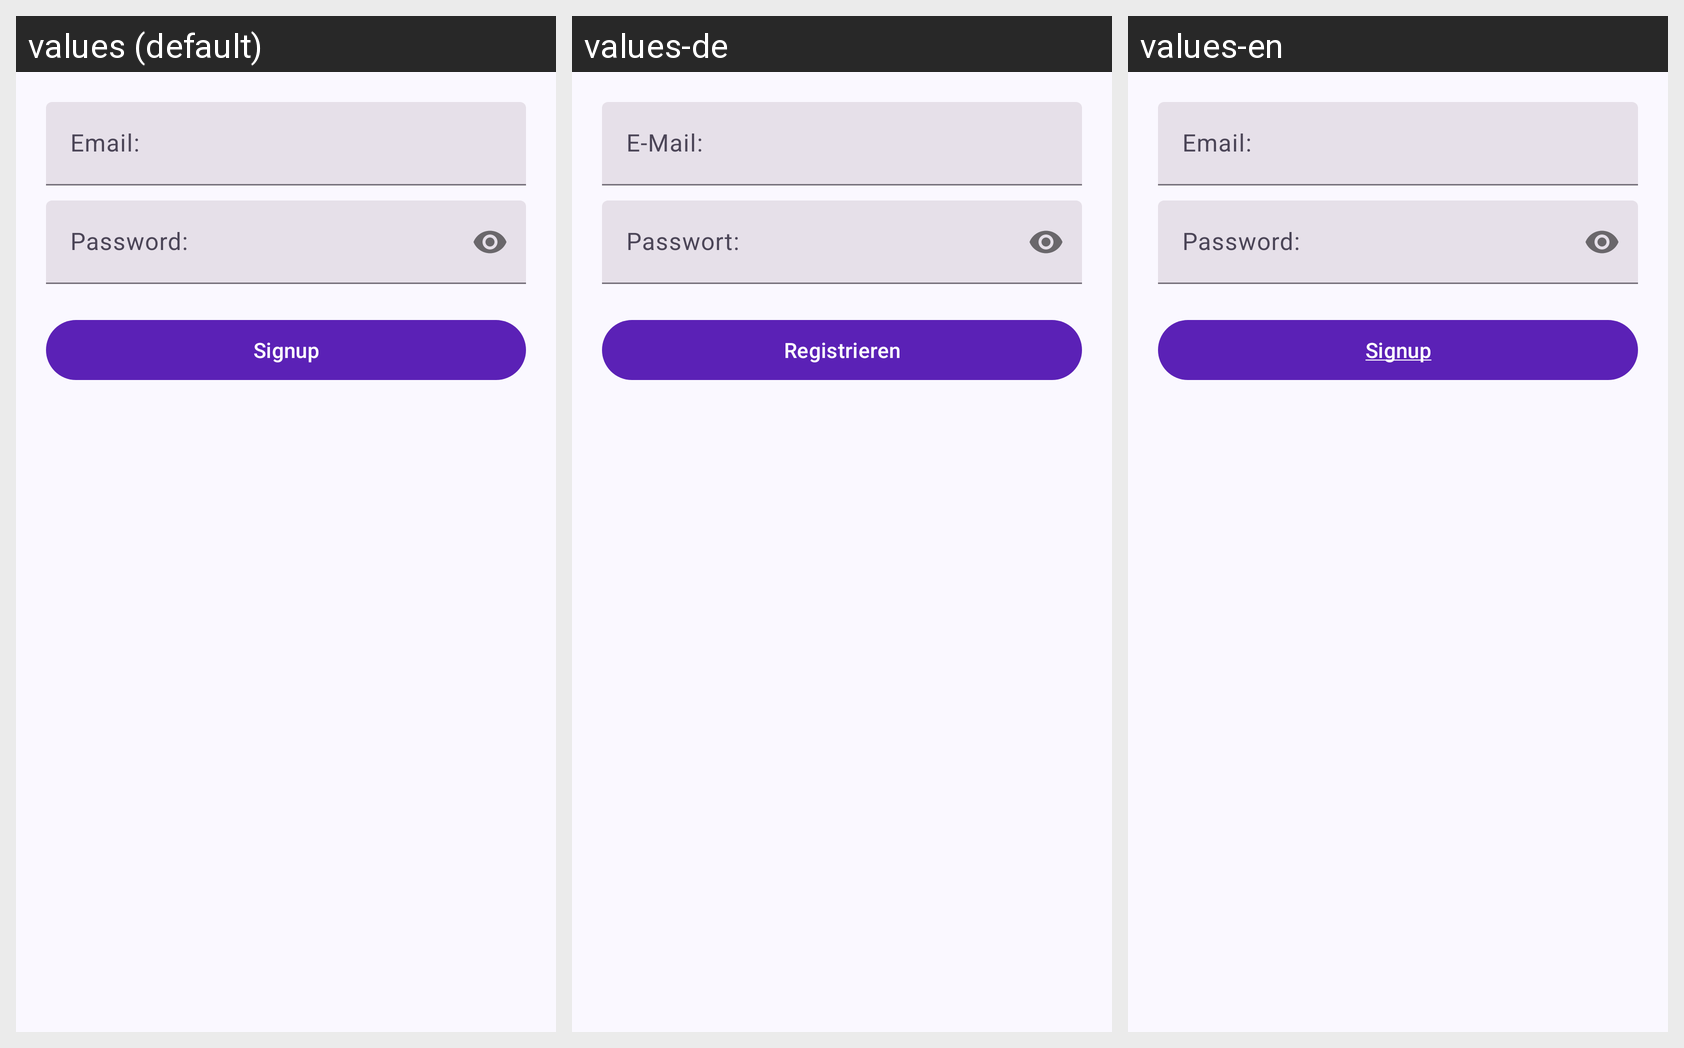

This grid shows one Android layout under several languages. Give, for every string resource on the screen, its name, the default text and each shown locale's text.
Android screen res/layout/activity_sign_up.xml rendered under 3 locales, left to right: values (default), values-de, values-en. Device: Nexus 5 (rendered at 1080×1920; each locale shown at half size, 540×960, under a caption strip naming it); theme Theme.CDCsvParser.
Strings drawn on this screen, with the default value and each locale's value (text and hints the layout hard-codes, and strings that could not be matched under every locale, appear in the picture but are not listed):

email
  values: Email:
  values-de: E-Mail:
  values-en: Email:

password
  values: Password:
  values-de: Passwort:
  values-en: Password:

signup
  values: Signup
  values-de: Registrieren
  values-en: Signup
